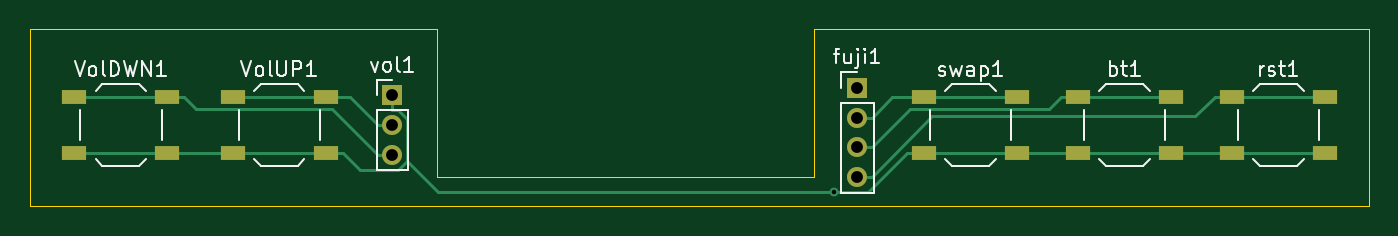
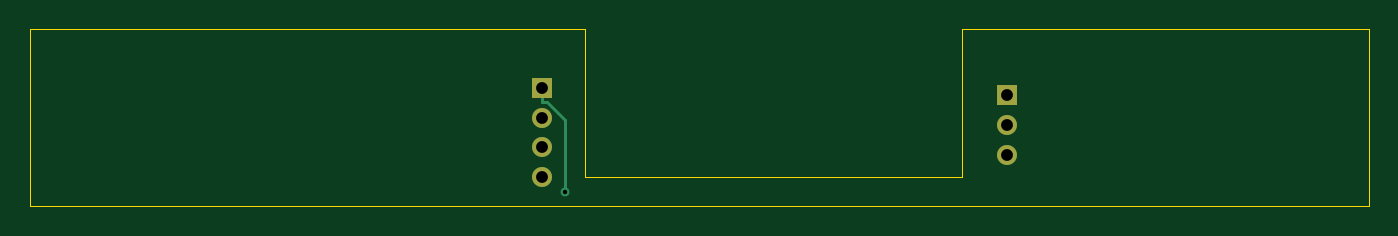
Circuit board: 11 layer files. Board 90.5 x 12.0 mm.
- bottom_copper: XEBookButtonBar-B_Cu.gbl (1476 bytes)
- bottom_mask: XEBookButtonBar-B_Mask.gbs (746 bytes)
- paste: XEBookButtonBar-B_Paste.gbp (458 bytes)
- bottom_silk: XEBookButtonBar-B_Silkscreen.gbo (459 bytes)
- outline: XEBookButtonBar-Edge_Cuts.gm1 (706 bytes)
- top_copper: XEBookButtonBar-F_Cu.gtl (4656 bytes)
- top_mask: XEBookButtonBar-F_Mask.gts (1370 bytes)
- paste: XEBookButtonBar-F_Paste.gtp (1077 bytes)
- top_silk: XEBookButtonBar-F_Silkscreen.gto (15184 bytes)
- drill: XEBookButtonBar-NPTH.drl (269 bytes)
- drill: XEBookButtonBar-PTH.drl (477 bytes)

=== bottom_copper: XEBookButtonBar-B_Cu.gbl ===
%TF.GenerationSoftware,KiCad,Pcbnew,9.0.7*%
%TF.CreationDate,2026-07-30T10:55:18-07:00*%
%TF.ProjectId,XEBookButtonBar,5845426f-6f6b-4427-9574-746f6e426172,rev?*%
%TF.SameCoordinates,Original*%
%TF.FileFunction,Copper,L2,Bot*%
%TF.FilePolarity,Positive*%
%FSLAX46Y46*%
G04 Gerber Fmt 4.6, Leading zero omitted, Abs format (unit mm)*
G04 Created by KiCad (PCBNEW 9.0.7) date 2026-07-30 10:55:18*
%MOMM*%
%LPD*%
G01*
G04 APERTURE LIST*
%TA.AperFunction,ComponentPad*%
%ADD10R,1.350000X1.350000*%
%TD*%
%TA.AperFunction,ComponentPad*%
%ADD11O,1.350000X1.350000*%
%TD*%
%TA.AperFunction,ViaPad*%
%ADD12C,0.600000*%
%TD*%
%TA.AperFunction,Conductor*%
%ADD13C,0.200000*%
%TD*%
G04 APERTURE END LIST*
D10*
%TO.P,fuji1,1,Pin_1*%
%TO.N,GNDREF*%
X79400000Y-26500000D03*
D11*
%TO.P,fuji1,2,Pin_2*%
%TO.N,Net-(fuji1-Pin_2)*%
X79400000Y-28500000D03*
%TO.P,fuji1,3,Pin_3*%
%TO.N,Net-(fuji1-Pin_3)*%
X79400000Y-30500000D03*
%TO.P,fuji1,4,Pin_4*%
%TO.N,Net-(fuji1-Pin_4)*%
X79400000Y-32500000D03*
%TD*%
D10*
%TO.P,vol1,1,Pin_1*%
%TO.N,GNDREF*%
X48000000Y-27000000D03*
D11*
%TO.P,vol1,2,Pin_2*%
%TO.N,Net-(vol1-Pin_2)*%
X48000000Y-29000000D03*
%TO.P,vol1,3,Pin_3*%
%TO.N,Net-(vol1-Pin_3)*%
X48000000Y-31000000D03*
%TD*%
D12*
%TO.N,GNDREF*%
X77844500Y-33500000D03*
%TD*%
D13*
%TO.N,GNDREF*%
X77844500Y-28665900D02*
X77844500Y-33500000D01*
X79400000Y-27476700D02*
X79033700Y-27476700D01*
X79033700Y-27476700D02*
X77844500Y-28665900D01*
X79400000Y-26500000D02*
X79400000Y-27476700D01*
%TD*%
M02*

=== bottom_mask: XEBookButtonBar-B_Mask.gbs ===
%TF.GenerationSoftware,KiCad,Pcbnew,9.0.7*%
%TF.CreationDate,2026-07-30T10:55:18-07:00*%
%TF.ProjectId,XEBookButtonBar,5845426f-6f6b-4427-9574-746f6e426172,rev?*%
%TF.SameCoordinates,Original*%
%TF.FileFunction,Soldermask,Bot*%
%TF.FilePolarity,Negative*%
%FSLAX46Y46*%
G04 Gerber Fmt 4.6, Leading zero omitted, Abs format (unit mm)*
G04 Created by KiCad (PCBNEW 9.0.7) date 2026-07-30 10:55:18*
%MOMM*%
%LPD*%
G01*
G04 APERTURE LIST*
%ADD10R,1.350000X1.350000*%
%ADD11O,1.350000X1.350000*%
G04 APERTURE END LIST*
D10*
%TO.C,fuji1*%
X79400000Y-26500000D03*
D11*
X79400000Y-28500000D03*
X79400000Y-30500000D03*
X79400000Y-32500000D03*
%TD*%
D10*
%TO.C,vol1*%
X48000000Y-27000000D03*
D11*
X48000000Y-29000000D03*
X48000000Y-31000000D03*
%TD*%
M02*

=== paste: XEBookButtonBar-B_Paste.gbp ===
%TF.GenerationSoftware,KiCad,Pcbnew,9.0.7*%
%TF.CreationDate,2026-07-30T10:55:18-07:00*%
%TF.ProjectId,XEBookButtonBar,5845426f-6f6b-4427-9574-746f6e426172,rev?*%
%TF.SameCoordinates,Original*%
%TF.FileFunction,Paste,Bot*%
%TF.FilePolarity,Positive*%
%FSLAX46Y46*%
G04 Gerber Fmt 4.6, Leading zero omitted, Abs format (unit mm)*
G04 Created by KiCad (PCBNEW 9.0.7) date 2026-07-30 10:55:18*
%MOMM*%
%LPD*%
G01*
G04 APERTURE LIST*
G04 APERTURE END LIST*
M02*

=== bottom_silk: XEBookButtonBar-B_Silkscreen.gbo ===
%TF.GenerationSoftware,KiCad,Pcbnew,9.0.7*%
%TF.CreationDate,2026-07-30T10:55:18-07:00*%
%TF.ProjectId,XEBookButtonBar,5845426f-6f6b-4427-9574-746f6e426172,rev?*%
%TF.SameCoordinates,Original*%
%TF.FileFunction,Legend,Bot*%
%TF.FilePolarity,Positive*%
%FSLAX46Y46*%
G04 Gerber Fmt 4.6, Leading zero omitted, Abs format (unit mm)*
G04 Created by KiCad (PCBNEW 9.0.7) date 2026-07-30 10:55:18*
%MOMM*%
%LPD*%
G01*
G04 APERTURE LIST*
G04 APERTURE END LIST*
M02*

=== outline: XEBookButtonBar-Edge_Cuts.gm1 ===
%TF.GenerationSoftware,KiCad,Pcbnew,9.0.7*%
%TF.CreationDate,2026-07-30T10:55:18-07:00*%
%TF.ProjectId,XEBookButtonBar,5845426f-6f6b-4427-9574-746f6e426172,rev?*%
%TF.SameCoordinates,Original*%
%TF.FileFunction,Profile,NP*%
%FSLAX46Y46*%
G04 Gerber Fmt 4.6, Leading zero omitted, Abs format (unit mm)*
G04 Created by KiCad (PCBNEW 9.0.7) date 2026-07-30 10:55:18*
%MOMM*%
%LPD*%
G01*
G04 APERTURE LIST*
%TA.AperFunction,Profile*%
%ADD10C,0.050000*%
%TD*%
G04 APERTURE END LIST*
D10*
X51000000Y-32500000D02*
X76500000Y-32500000D01*
X76500000Y-22500000D01*
X114000000Y-22500000D01*
X114000000Y-34500000D01*
X23500000Y-34500000D01*
X23500000Y-22500000D01*
X51000000Y-22500000D01*
X51000000Y-32500000D01*
M02*

=== top_copper: XEBookButtonBar-F_Cu.gtl ===
%TF.GenerationSoftware,KiCad,Pcbnew,9.0.7*%
%TF.CreationDate,2026-07-30T10:55:18-07:00*%
%TF.ProjectId,XEBookButtonBar,5845426f-6f6b-4427-9574-746f6e426172,rev?*%
%TF.SameCoordinates,Original*%
%TF.FileFunction,Copper,L1,Top*%
%TF.FilePolarity,Positive*%
%FSLAX46Y46*%
G04 Gerber Fmt 4.6, Leading zero omitted, Abs format (unit mm)*
G04 Created by KiCad (PCBNEW 9.0.7) date 2026-07-30 10:55:18*
%MOMM*%
%LPD*%
G01*
G04 APERTURE LIST*
%TA.AperFunction,SMDPad,CuDef*%
%ADD10R,1.700000X1.000000*%
%TD*%
%TA.AperFunction,ComponentPad*%
%ADD11R,1.350000X1.350000*%
%TD*%
%TA.AperFunction,ComponentPad*%
%ADD12O,1.350000X1.350000*%
%TD*%
%TA.AperFunction,ViaPad*%
%ADD13C,0.600000*%
%TD*%
%TA.AperFunction,Conductor*%
%ADD14C,0.200000*%
%TD*%
G04 APERTURE END LIST*
D10*
%TO.P,rst1,1,1*%
%TO.N,Net-(fuji1-Pin_4)*%
X104700000Y-27100000D03*
X111000000Y-27100000D03*
%TO.P,rst1,2,2*%
%TO.N,GNDREF*%
X104700000Y-30900000D03*
X111000000Y-30900000D03*
%TD*%
D11*
%TO.P,fuji1,1,Pin_1*%
%TO.N,GNDREF*%
X79400000Y-26500000D03*
D12*
%TO.P,fuji1,2,Pin_2*%
%TO.N,Net-(fuji1-Pin_2)*%
X79400000Y-28500000D03*
%TO.P,fuji1,3,Pin_3*%
%TO.N,Net-(fuji1-Pin_3)*%
X79400000Y-30500000D03*
%TO.P,fuji1,4,Pin_4*%
%TO.N,Net-(fuji1-Pin_4)*%
X79400000Y-32500000D03*
%TD*%
D11*
%TO.P,vol1,1,Pin_1*%
%TO.N,GNDREF*%
X48000000Y-27000000D03*
D12*
%TO.P,vol1,2,Pin_2*%
%TO.N,Net-(vol1-Pin_2)*%
X48000000Y-29000000D03*
%TO.P,vol1,3,Pin_3*%
%TO.N,Net-(vol1-Pin_3)*%
X48000000Y-31000000D03*
%TD*%
D10*
%TO.P,swap1,1,1*%
%TO.N,Net-(fuji1-Pin_2)*%
X83900000Y-27100000D03*
X90200000Y-27100000D03*
%TO.P,swap1,2,2*%
%TO.N,GNDREF*%
X83900000Y-30900000D03*
X90200000Y-30900000D03*
%TD*%
%TO.P,VolUP1,1,1*%
%TO.N,Net-(vol1-Pin_2)*%
X37200000Y-27100000D03*
X43500000Y-27100000D03*
%TO.P,VolUP1,2,2*%
%TO.N,GNDREF*%
X37200000Y-30900000D03*
X43500000Y-30900000D03*
%TD*%
%TO.P,bt1,1,1*%
%TO.N,Net-(fuji1-Pin_3)*%
X94300000Y-27100000D03*
X100600000Y-27100000D03*
%TO.P,bt1,2,2*%
%TO.N,GNDREF*%
X94300000Y-30900000D03*
X100600000Y-30900000D03*
%TD*%
%TO.P,VolDWN1,1,1*%
%TO.N,Net-(vol1-Pin_3)*%
X26500000Y-27100000D03*
X32800000Y-27100000D03*
%TO.P,VolDWN1,2,2*%
%TO.N,GNDREF*%
X26500000Y-30900000D03*
X32800000Y-30900000D03*
%TD*%
D13*
%TO.N,GNDREF*%
X77844500Y-33500000D03*
%TD*%
D14*
%TO.N,Net-(fuji1-Pin_3)*%
X100600000Y-27100000D02*
X94300000Y-27100000D01*
X94300000Y-27100000D02*
X93148300Y-27100000D01*
X82975000Y-27901700D02*
X92346600Y-27901700D01*
X92346600Y-27901700D02*
X93148300Y-27100000D01*
X80376700Y-30500000D02*
X82975000Y-27901700D01*
X79400000Y-30500000D02*
X80376700Y-30500000D01*
%TO.N,Net-(fuji1-Pin_4)*%
X111000000Y-27100000D02*
X104700000Y-27100000D01*
X84454400Y-28422300D02*
X102226000Y-28422300D01*
X102226000Y-28422300D02*
X103548300Y-27100000D01*
X80376700Y-32500000D02*
X84454400Y-28422300D01*
X79400000Y-32500000D02*
X80376700Y-32500000D01*
X104700000Y-27100000D02*
X103548300Y-27100000D01*
%TO.N,Net-(fuji1-Pin_2)*%
X80376700Y-28500000D02*
X81776700Y-27100000D01*
X81776700Y-27100000D02*
X83900000Y-27100000D01*
X79400000Y-28500000D02*
X80376700Y-28500000D01*
X90200000Y-27100000D02*
X83900000Y-27100000D01*
%TO.N,GNDREF*%
X94300000Y-30900000D02*
X100600000Y-30900000D01*
X45777100Y-32025400D02*
X44651700Y-30900000D01*
X51047900Y-33500000D02*
X48984000Y-31436100D01*
X77844500Y-33500000D02*
X51047900Y-33500000D01*
X83900000Y-30900000D02*
X82748300Y-30900000D01*
X48984000Y-28594400D02*
X48984000Y-31436100D01*
X90200000Y-30900000D02*
X83900000Y-30900000D01*
X48000000Y-27976700D02*
X48366300Y-27976700D01*
X43500000Y-30900000D02*
X44651700Y-30900000D01*
X32800000Y-30900000D02*
X37200000Y-30900000D01*
X82748300Y-30900000D02*
X80148300Y-33500000D01*
X48984000Y-31436100D02*
X48394700Y-32025400D01*
X100600000Y-30900000D02*
X104700000Y-30900000D01*
X26500000Y-30900000D02*
X32800000Y-30900000D01*
X80148300Y-33500000D02*
X77844500Y-33500000D01*
X94300000Y-30900000D02*
X90200000Y-30900000D01*
X48000000Y-27000000D02*
X48000000Y-27976700D01*
X111000000Y-30900000D02*
X104700000Y-30900000D01*
X43500000Y-30900000D02*
X37200000Y-30900000D01*
X48366300Y-27976700D02*
X48984000Y-28594400D01*
X48394700Y-32025400D02*
X45777100Y-32025400D01*
%TO.N,Net-(vol1-Pin_3)*%
X47023300Y-31000000D02*
X43925000Y-27901700D01*
X34753400Y-27901700D02*
X33951700Y-27100000D01*
X32800000Y-27100000D02*
X26500000Y-27100000D01*
X32800000Y-27100000D02*
X33951700Y-27100000D01*
X43925000Y-27901700D02*
X34753400Y-27901700D01*
X48000000Y-31000000D02*
X47023300Y-31000000D01*
%TO.N,Net-(vol1-Pin_2)*%
X48000000Y-29000000D02*
X47023300Y-29000000D01*
X47023300Y-29000000D02*
X45123300Y-27100000D01*
X45123300Y-27100000D02*
X43500000Y-27100000D01*
X43500000Y-27100000D02*
X37200000Y-27100000D01*
%TD*%
M02*

=== top_mask: XEBookButtonBar-F_Mask.gts ===
%TF.GenerationSoftware,KiCad,Pcbnew,9.0.7*%
%TF.CreationDate,2026-07-30T10:55:18-07:00*%
%TF.ProjectId,XEBookButtonBar,5845426f-6f6b-4427-9574-746f6e426172,rev?*%
%TF.SameCoordinates,Original*%
%TF.FileFunction,Soldermask,Top*%
%TF.FilePolarity,Negative*%
%FSLAX46Y46*%
G04 Gerber Fmt 4.6, Leading zero omitted, Abs format (unit mm)*
G04 Created by KiCad (PCBNEW 9.0.7) date 2026-07-30 10:55:18*
%MOMM*%
%LPD*%
G01*
G04 APERTURE LIST*
%ADD10R,1.700000X1.000000*%
%ADD11R,1.350000X1.350000*%
%ADD12O,1.350000X1.350000*%
G04 APERTURE END LIST*
D10*
%TO.C,rst1*%
X104700000Y-27100000D03*
X111000000Y-27100000D03*
X104700000Y-30900000D03*
X111000000Y-30900000D03*
%TD*%
D11*
%TO.C,fuji1*%
X79400000Y-26500000D03*
D12*
X79400000Y-28500000D03*
X79400000Y-30500000D03*
X79400000Y-32500000D03*
%TD*%
D11*
%TO.C,vol1*%
X48000000Y-27000000D03*
D12*
X48000000Y-29000000D03*
X48000000Y-31000000D03*
%TD*%
D10*
%TO.C,swap1*%
X83900000Y-27100000D03*
X90200000Y-27100000D03*
X83900000Y-30900000D03*
X90200000Y-30900000D03*
%TD*%
%TO.C,VolUP1*%
X37200000Y-27100000D03*
X43500000Y-27100000D03*
X37200000Y-30900000D03*
X43500000Y-30900000D03*
%TD*%
%TO.C,bt1*%
X94300000Y-27100000D03*
X100600000Y-27100000D03*
X94300000Y-30900000D03*
X100600000Y-30900000D03*
%TD*%
%TO.C,VolDWN1*%
X26500000Y-27100000D03*
X32800000Y-27100000D03*
X26500000Y-30900000D03*
X32800000Y-30900000D03*
%TD*%
M02*

=== paste: XEBookButtonBar-F_Paste.gtp ===
%TF.GenerationSoftware,KiCad,Pcbnew,9.0.7*%
%TF.CreationDate,2026-07-30T10:55:18-07:00*%
%TF.ProjectId,XEBookButtonBar,5845426f-6f6b-4427-9574-746f6e426172,rev?*%
%TF.SameCoordinates,Original*%
%TF.FileFunction,Paste,Top*%
%TF.FilePolarity,Positive*%
%FSLAX46Y46*%
G04 Gerber Fmt 4.6, Leading zero omitted, Abs format (unit mm)*
G04 Created by KiCad (PCBNEW 9.0.7) date 2026-07-30 10:55:18*
%MOMM*%
%LPD*%
G01*
G04 APERTURE LIST*
%ADD10R,1.700000X1.000000*%
G04 APERTURE END LIST*
D10*
%TO.C,rst1*%
X104700000Y-27100000D03*
X111000000Y-27100000D03*
X104700000Y-30900000D03*
X111000000Y-30900000D03*
%TD*%
%TO.C,swap1*%
X83900000Y-27100000D03*
X90200000Y-27100000D03*
X83900000Y-30900000D03*
X90200000Y-30900000D03*
%TD*%
%TO.C,VolUP1*%
X37200000Y-27100000D03*
X43500000Y-27100000D03*
X37200000Y-30900000D03*
X43500000Y-30900000D03*
%TD*%
%TO.C,bt1*%
X94300000Y-27100000D03*
X100600000Y-27100000D03*
X94300000Y-30900000D03*
X100600000Y-30900000D03*
%TD*%
%TO.C,VolDWN1*%
X26500000Y-27100000D03*
X32800000Y-27100000D03*
X26500000Y-30900000D03*
X32800000Y-30900000D03*
%TD*%
M02*

=== top_silk: XEBookButtonBar-F_Silkscreen.gto (15184 bytes, source omitted) ===
=== drill: XEBookButtonBar-NPTH.drl ===
M48
; DRILL file {KiCad 9.0.7} date 2026-07-30T10:55:19-0700
; FORMAT={-:-/ absolute / metric / decimal}
; #@! TF.CreationDate,2026-07-30T10:55:19-07:00
; #@! TF.GenerationSoftware,Kicad,Pcbnew,9.0.7
; #@! TF.FileFunction,NonPlated,1,2,NPTH
FMAT,2
METRIC
%
G90
G05
M30

=== drill: XEBookButtonBar-PTH.drl ===
M48
; DRILL file {KiCad 9.0.7} date 2026-07-30T10:55:19-0700
; FORMAT={-:-/ absolute / metric / decimal}
; #@! TF.CreationDate,2026-07-30T10:55:19-07:00
; #@! TF.GenerationSoftware,Kicad,Pcbnew,9.0.7
; #@! TF.FileFunction,Plated,1,2,PTH
FMAT,2
METRIC
; #@! TA.AperFunction,Plated,PTH,ViaDrill
T1C0.300
; #@! TA.AperFunction,Plated,PTH,ComponentDrill
T2C0.800
%
G90
G05
T1
X77.844Y-33.5
T2
X48.0Y-27.0
X48.0Y-29.0
X48.0Y-31.0
X79.4Y-26.5
X79.4Y-28.5
X79.4Y-30.5
X79.4Y-32.5
M30
